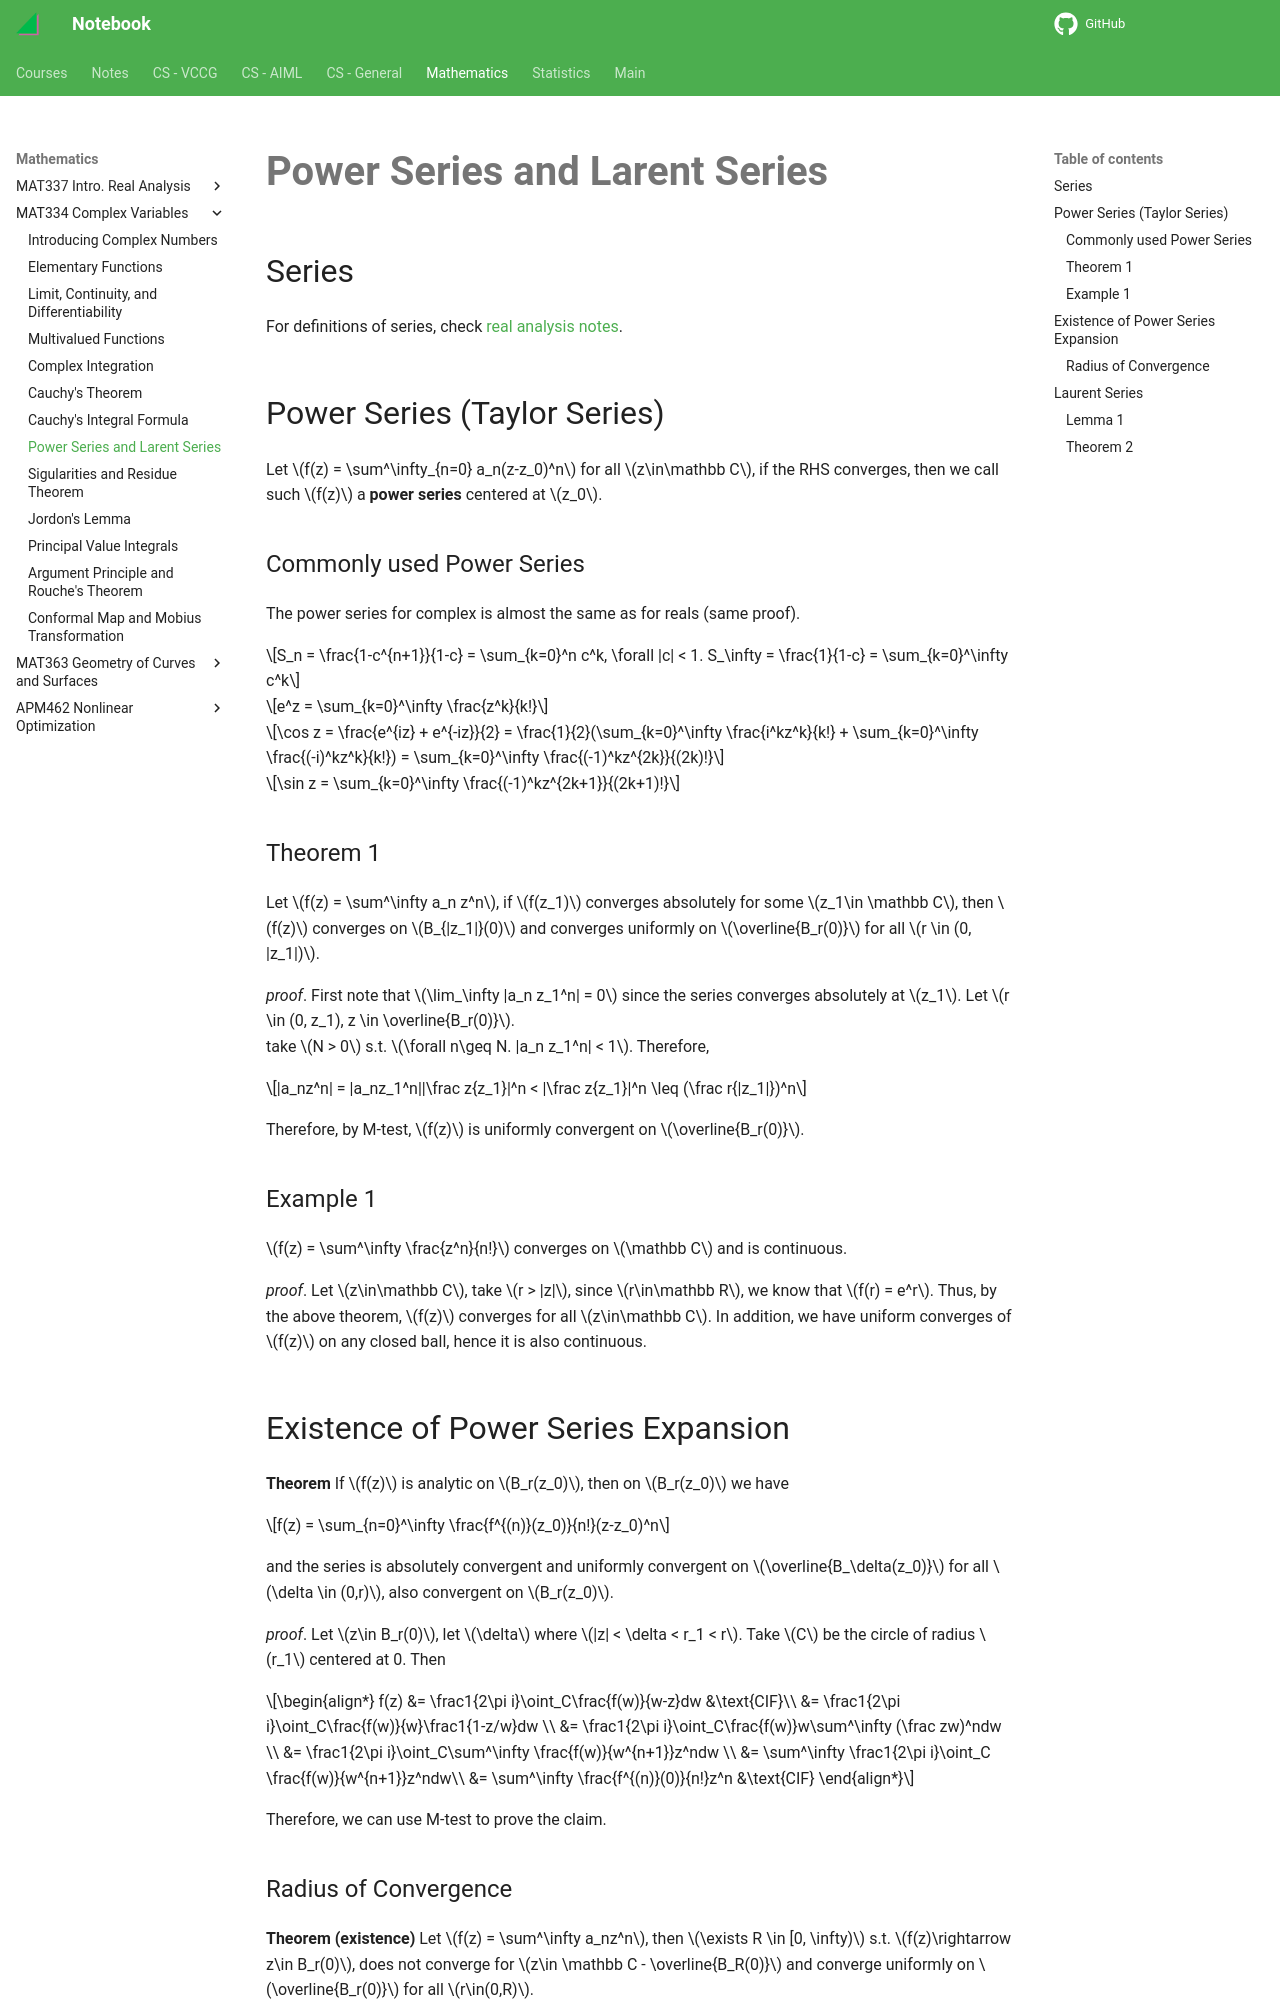

repository: haoda-li/notebook · page: math/mat334/power_series.html · generator: mkdocs

# Power Series and Larent Series

## Series
For definitions of series, check [real analysis notes](../mat337/series.md).

## Power Series (Taylor Series)

Let $f(z) = \sum^\infty_{n=0} a_n(z-z_0)^n$ for all $z\in\mathbb C$, if the RHS converges, then we call such $f(z)$ a __power series__ centered at $z_0$. 

### Commonly used Power Series
The power series for complex is almost the same as for reals (same proof). 

$$S_n = \frac{1-c^{n+1}}{1-c} = \sum_{k=0}^n c^k, \forall |c| < 1.  S_\infty = \frac{1}{1-c} = \sum_{k=0}^\infty c^k$$

$$e^z = \sum_{k=0}^\infty  \frac{z^k}{k!}$$

$$\cos z = \frac{e^{iz} + e^{-iz}}{2} = \frac{1}{2}(\sum_{k=0}^\infty  \frac{i^kz^k}{k!} + \sum_{k=0}^\infty  \frac{(-i)^kz^k}{k!}) = \sum_{k=0}^\infty \frac{(-1)^kz^{2k}}{(2k)!}$$

$$\sin z = \sum_{k=0}^\infty \frac{(-1)^kz^{2k+1}}{(2k+1)!}$$

### Theorem 1
Let $f(z) = \sum^\infty a_n z^n$, if $f(z_1)$ converges absolutely for some $z_1\in \mathbb C$, then $f(z)$ converges on $B_{|z_1|}(0)$ and converges uniformly on $\overline{B_r(0)}$ for all $r \in (0, |z_1|)$.

_proof_. First note that $\lim_\infty |a_n z_1^n| = 0$ since the series converges absolutely at $z_1$. 
Let $r \in (0, z_1), z \in \overline{B_r(0)}$.   
take $N > 0$ s.t. $\forall n\geq N. |a_n z_1^n| < 1$. Therefore,

$$|a_nz^n| = |a_nz_1^n||\frac z{z_1}|^n < |\frac z{z_1}|^n \leq (\frac r{|z_1|})^n$$

Therefore, by M-test, $f(z)$ is uniformly convergent on $\overline{B_r(0)}$. 

### Example 1
$f(z) = \sum^\infty \frac{z^n}{n!}$ converges on $\mathbb C$ and is continuous.   

_proof_. Let $z\in\mathbb C$, take $r > |z|$, since $r\in\mathbb R$, we know that $f(r) = e^r$. Thus, by the above theorem, $f(z)$ converges for all $z\in\mathbb C$. In addition, we have uniform converges of $f(z)$ on any closed ball, hence it is also continuous. 

## Existence of Power Series Expansion
__Theorem__ If $f(z)$ is analytic on $B_r(z_0)$, then on $B_r(z_0)$ we have 

$$f(z) = \sum_{n=0}^\infty \frac{f^{(n)}(z_0)}{n!}(z-z_0)^n$$

and the series is absolutely convergent and uniformly convergent on $\overline{B_\delta(z_0)}$ for all $\delta \in (0,r)$, also convergent on $B_r(z_0)$.

_proof_. Let $z\in B_r(0)$, let $\delta$ where $|z| < \delta < r_1 < r$. Take $C$ be the circle of radius $r_1$ centered at 0. Then 

\begin{align*}
f(z) &= \frac1{2\pi i}\oint_C\frac{f(w)}{w-z}dw &\text{CIF}\\
&=  \frac1{2\pi i}\oint_C\frac{f(w)}{w}\frac1{1-z/w}dw \\
&=  \frac1{2\pi i}\oint_C\frac{f(w)}w\sum^\infty (\frac zw)^ndw \\
&=  \frac1{2\pi i}\oint_C\sum^\infty \frac{f(w)}{w^{n+1}}z^ndw \\
&= \sum^\infty \frac1{2\pi i}\oint_C \frac{f(w)}{w^{n+1}}z^ndw\\
&=  \sum^\infty \frac{f^{(n)}(0)}{n!}z^n &\text{CIF}
\end{align*}

Therefore, we can use M-test to prove the claim.
